Labelled photos from "Dataset 2", an image-classification folder in fanweiying/Symmetry-recognition. The possible labels are: 10-fold symmetry order, 12-fold symmetry order, 14-fold symmetry order, 16-fold symmetry order, 18-fold symmetry order, 20-fold symmetry order, 2-fold symmetry order, 3-fold symmetry order, 4-fold symmetry order, 5-fold symmetry order, 6-fold symmetry order, 7-fold symmetry order, 8-fold symmetry order, 9-fold symmetry order.

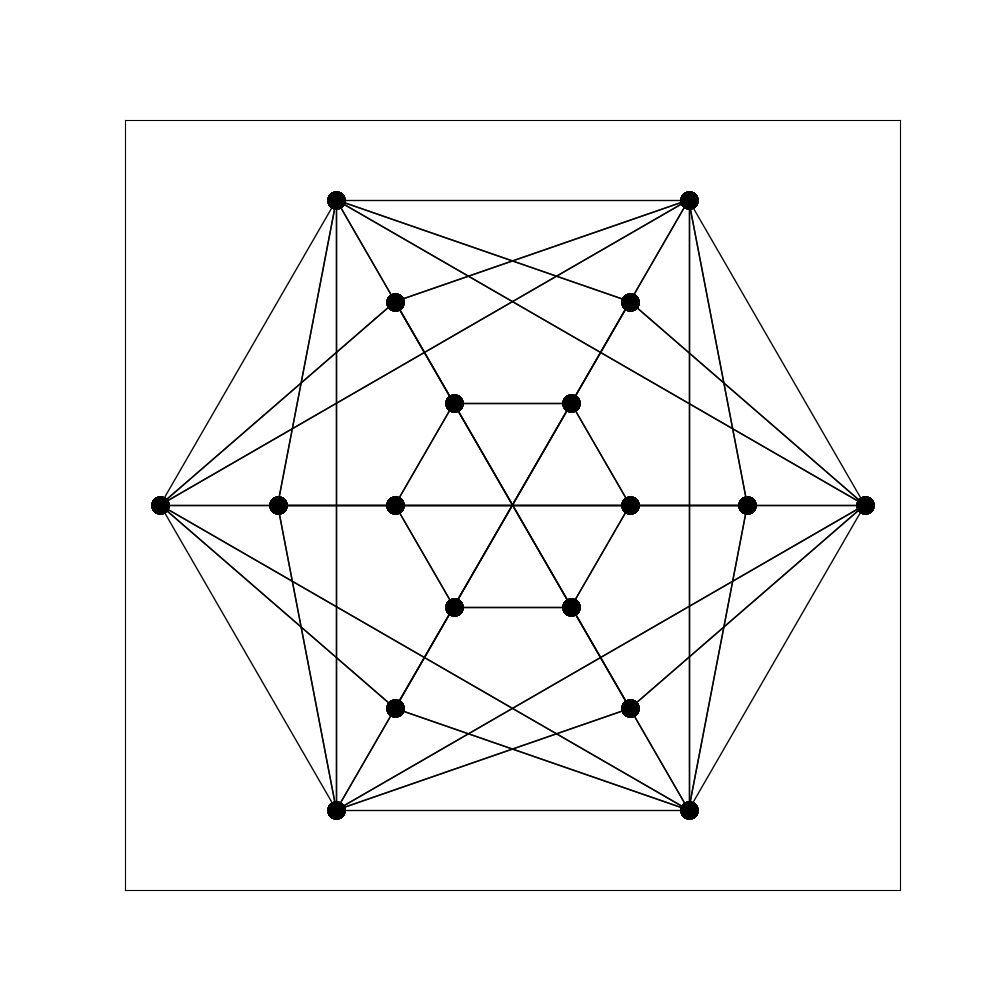
Label: 12-fold symmetry order

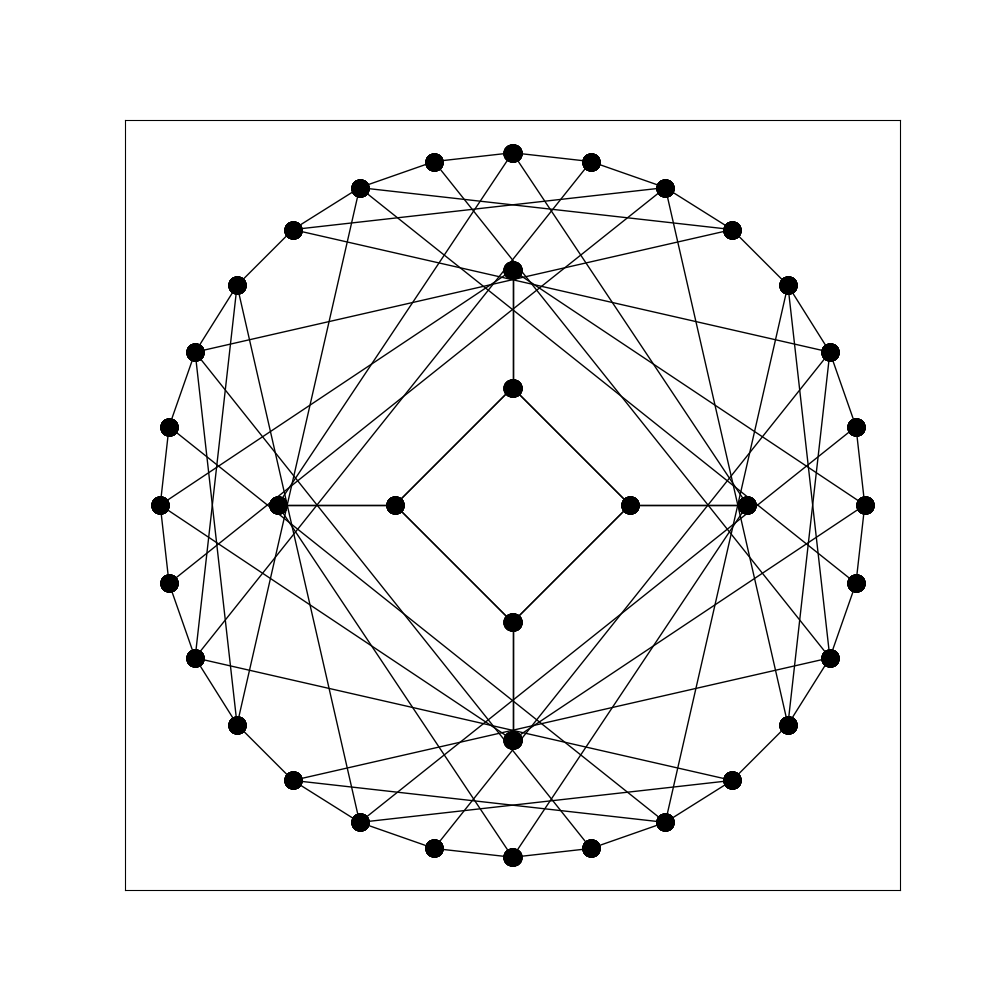
Label: 8-fold symmetry order

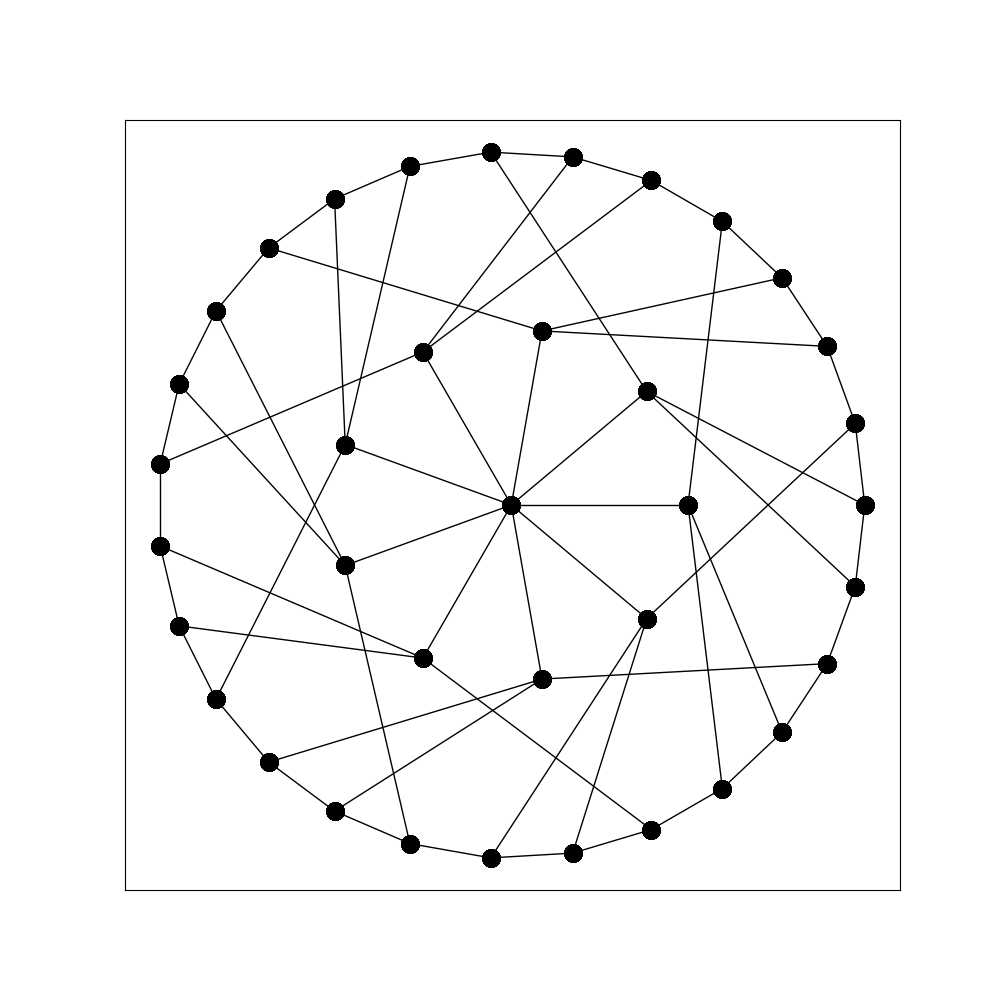
Label: 9-fold symmetry order

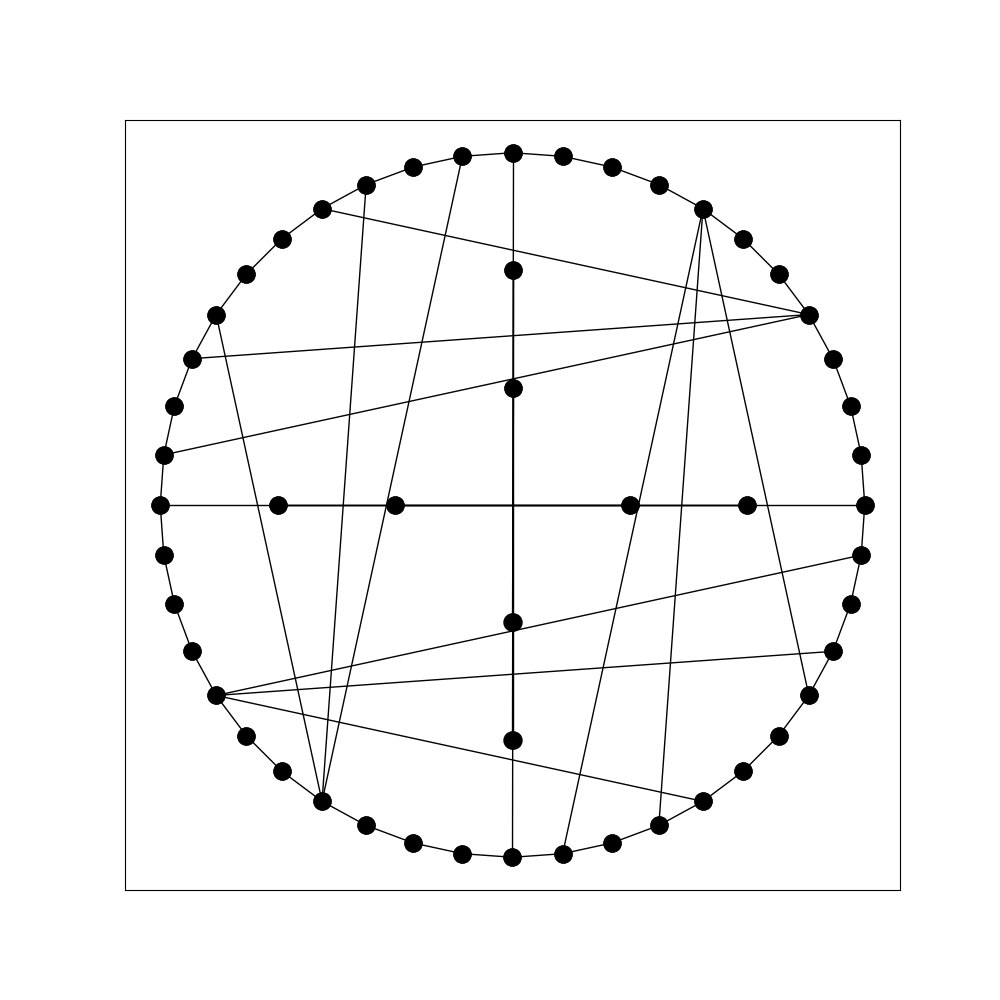
Label: 4-fold symmetry order

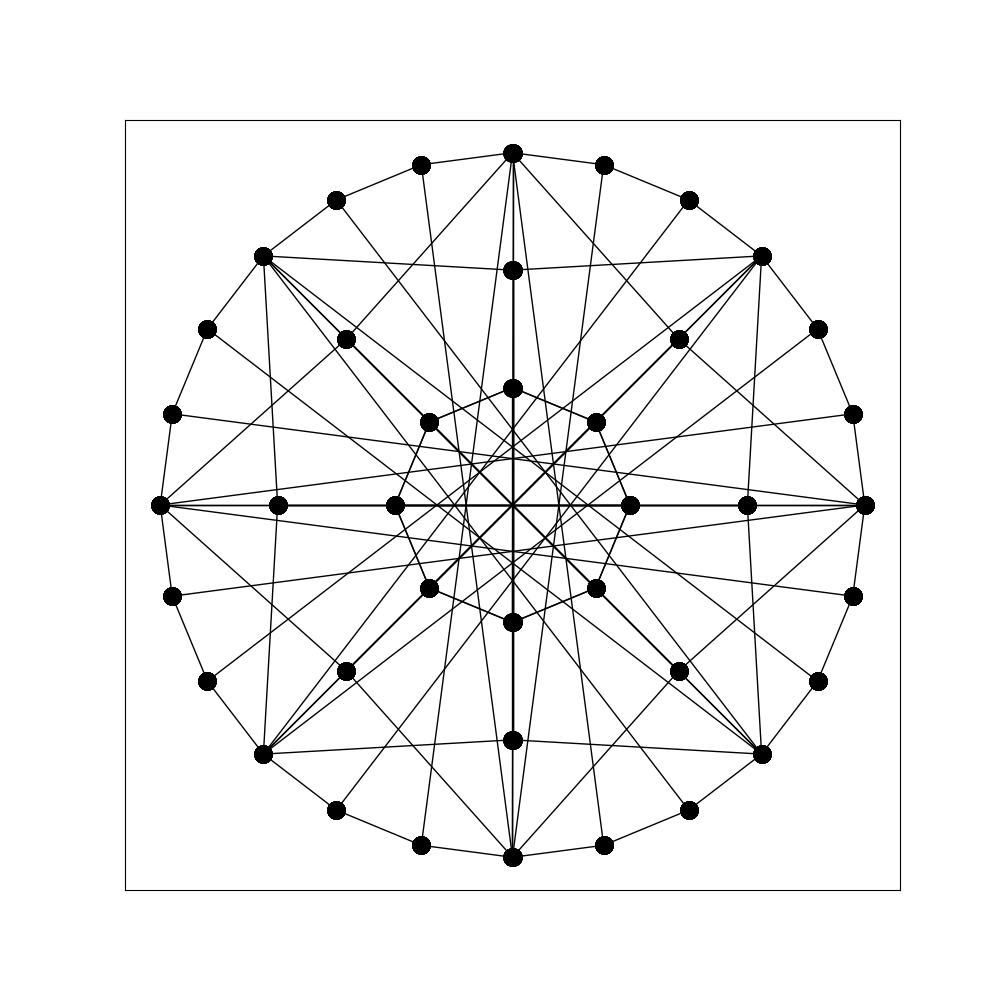
Label: 16-fold symmetry order

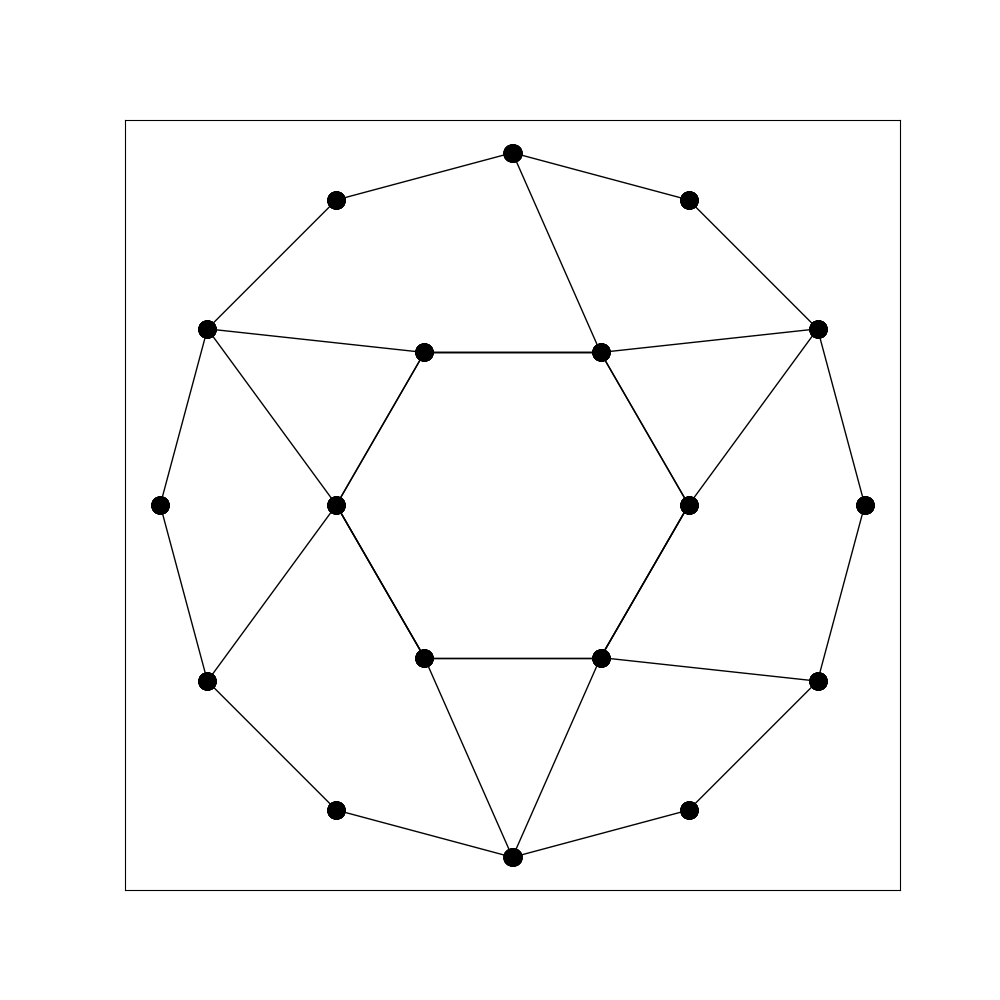
Label: 3-fold symmetry order
